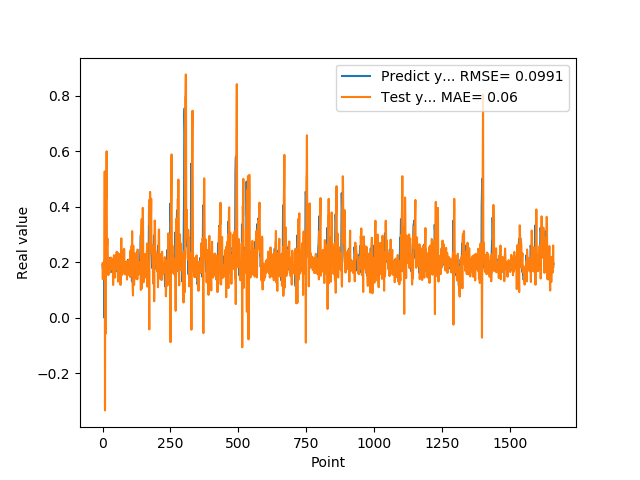

The table this chart was drawn from, first rows:
1.905867606399999914e-01, 1.964447991900042934e-01
1.769561022520000082e-01, 1.389694663897207971e-01
1.810430586339999981e-01, 1.876197146649861702e-01
1.955727785830000398e-01, 1.826722173129294857e-01
1.954265981910000005e-01, 1.759593799010618353e-01
2.004670947789999880e-01, 1.844322705897450954e-01
2.029463946819999587e-01, 1.867968617111014085e-01
0.000000000000000000e+00, 1.960350770142683663e-01
1.862521618600000151e-01, 5.275338389835546593e-01
1.862153261900000301e-01, -3.340000564653672899e-01
4.038094580169999670e-01, 1.878899472955357364e-01
4.118085205549999461e-01, -5.746106078227903452e-02
3.743042349819999948e-01, 2.279627674854249053e-01
3.571429848669999685e-01, 4.793578871156068399e-01
2.572054266930000055e-01, 4.302609817517586976e-01
2.409307956699999753e-01, 5.999809552598411866e-01
2.253161966800000249e-01, 2.532606747964509797e-01
1.935185044999999937e-01, 2.606731518497055200e-01
1.787700653079999924e-01, 2.855352862631406752e-01
1.622045934200000150e-01, 2.509056109498969955e-01
1.761920750140000269e-01, 1.891420079332479798e-01
1.883655935530000325e-01, 1.534667096611680159e-01
1.861467957499999548e-01, 1.551343031017950180e-01
1.954913884399999968e-01, 1.829792235792667976e-01
1.954011768099999935e-01, 1.789166343308074836e-01
1.660518944260000185e-01, 1.937947882186463466e-01
1.907722949980000249e-01, 2.104654435059075956e-01
2.156041562559999625e-01, 1.633351913991197002e-01
1.898660957809999716e-01, 1.633740351539608726e-01
1.770474612709999895e-01, 2.103326402445616639e-01
2.001174986360000074e-01, 2.167481112752111805e-01
1.948629021640000125e-01, 1.889991626851587059e-01
1.922753006219999894e-01, 1.777308394729238961e-01
1.779100298880000042e-01, 1.973958593583072518e-01
1.810636967419999854e-01, 2.131497668326048089e-01
1.680064052340000114e-01, 1.738591013915750660e-01
1.635809391740000174e-01, 1.826912149351904990e-01
1.706920862200000111e-01, 1.851352706715536089e-01
1.916799396280000345e-01, 1.782733219490130472e-01
2.085516005749999957e-01, 1.180423843588129518e-01
2.058236002919999752e-01, 1.947747112878661646e-01
1.828240007160000513e-01, 1.966968487957389267e-01
1.857409924269999846e-01, 2.254471167153124511e-01
1.775099337099999841e-01, 1.820381054348247374e-01
1.752161234619999952e-01, 1.908110175030374167e-01
1.971126049759999999e-01, 1.880680063821169590e-01
1.845117062330000057e-01, 1.444466518960677848e-01
1.984785944219999987e-01, 2.122232986962822032e-01
2.143009155989999692e-01, 1.790200315136178666e-01
1.841159015890000139e-01, 1.730186024117846555e-01
2.104043960570000094e-01, 2.249847164413850409e-01
2.032361328599999739e-01, 1.787063275775039872e-01
2.088565975429999833e-01, 2.377202093230364188e-01
1.960448026660000231e-01, 1.827330537062526183e-01
1.900728046889999523e-01, 1.987568695679637620e-01
1.658952832220000062e-01, 2.129966661165776931e-01
1.872539073229999851e-01, 2.341518597891375786e-01
1.852532625200000171e-01, 1.300337521579484068e-01
1.799222826959999966e-01, 1.925952402024077581e-01
2.012764066460000223e-01, 2.061095068904604255e-01
1.978618204589999985e-01, 1.659731949406507978e-01
... 1,599 more rows
